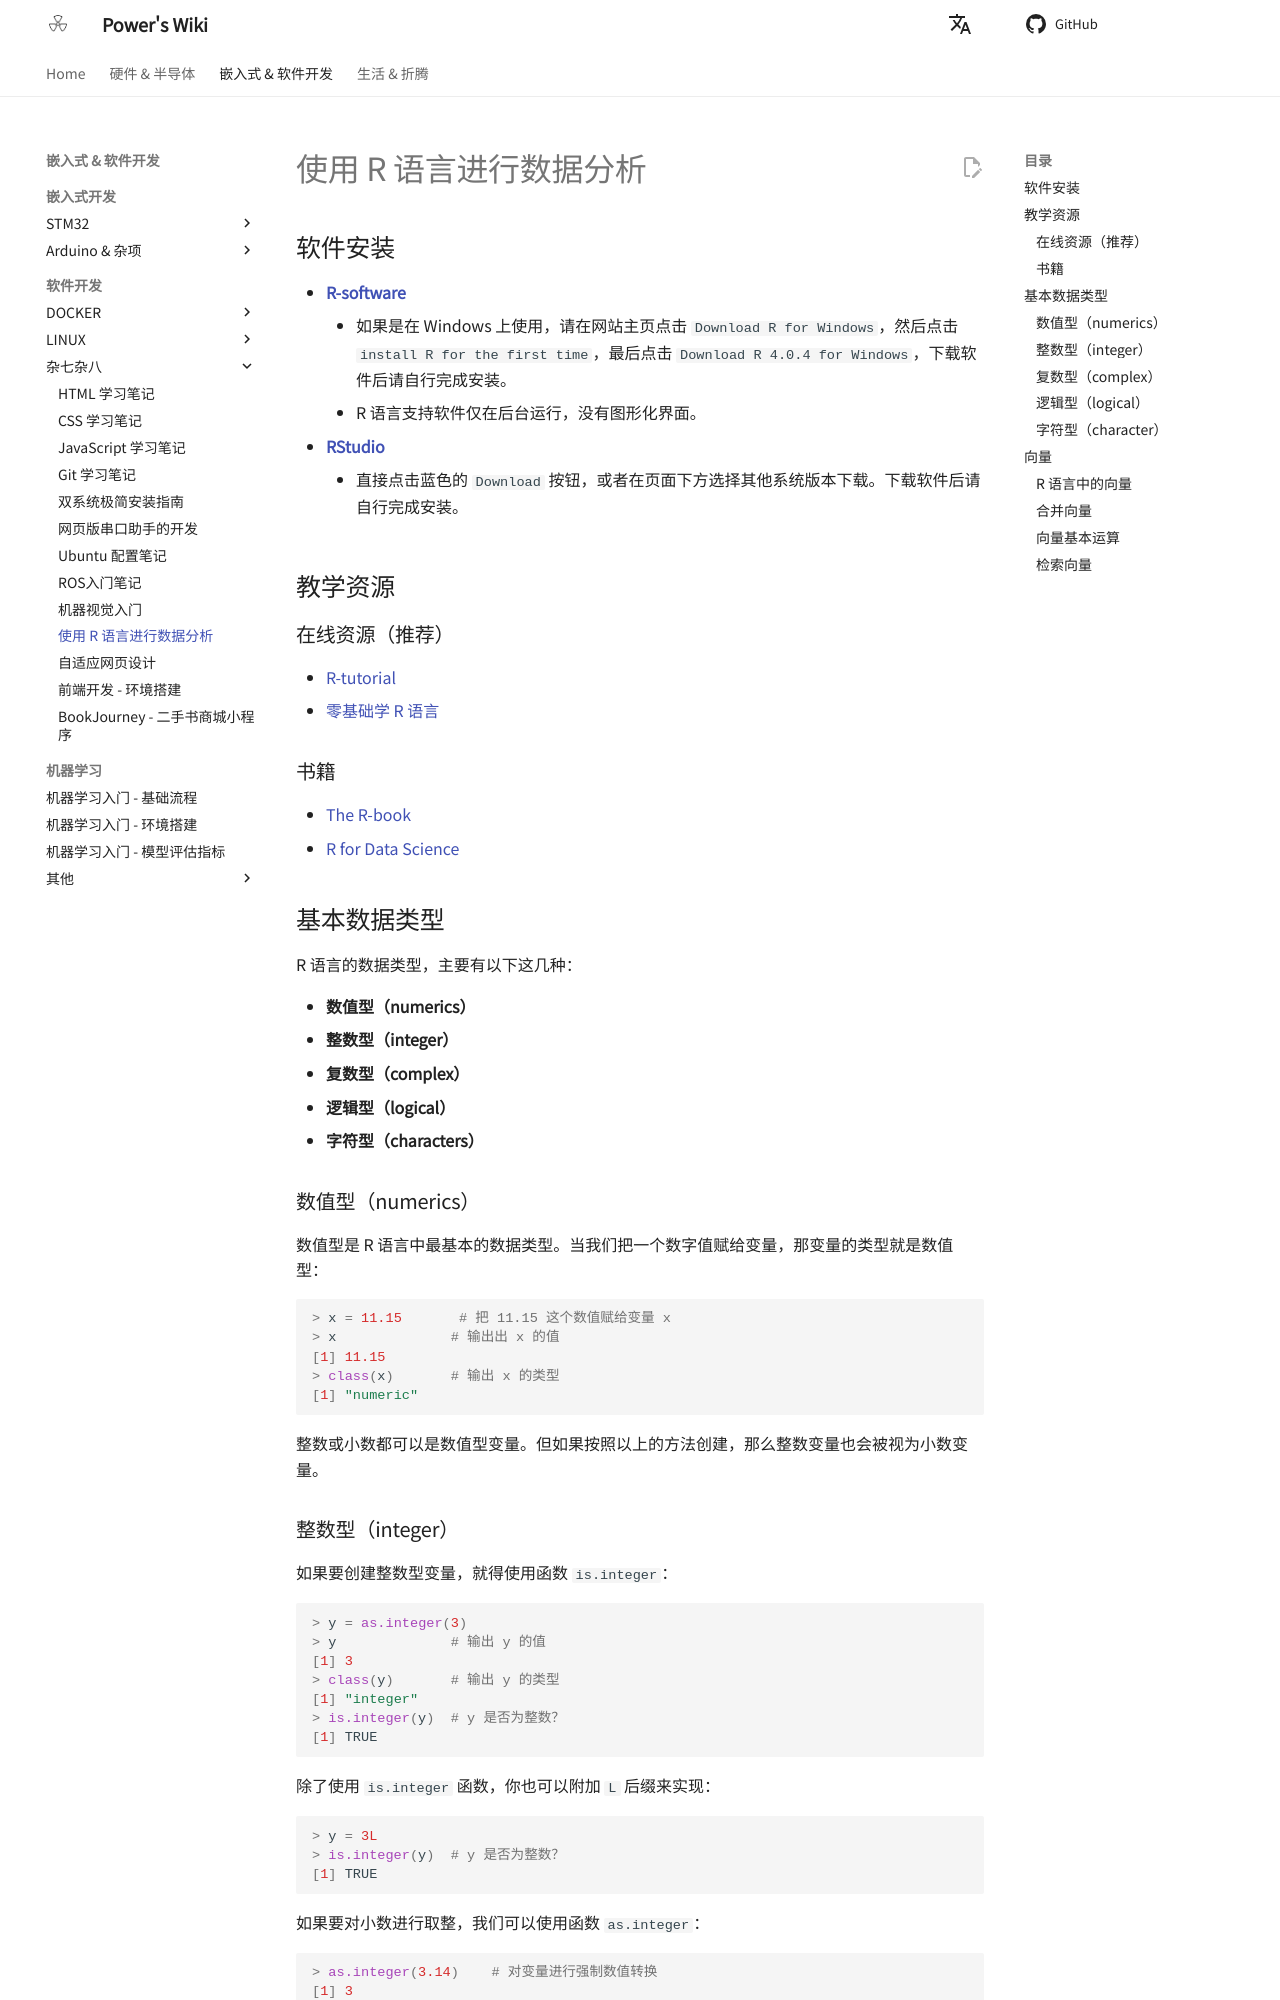

repository: linyuxuanlin/Wiki_MkDocs · page: 使用R语言进行数据分析/index.html · generator: mkdocs

---
id: 使用R语言进行数据分析
title: 使用 R 语言进行数据分析
---

## 软件安装

- [**R-software**](https://cran.r-project.org/)
  - 如果是在 Windows 上使用，请在网站主页点击 `Download R for Windows`，然后点击 `install R for the first time`，最后点击 `Download R 4.0.4 for Windows`，下载软件后请自行完成安装。
  - R 语言支持软件仅在后台运行，没有图形化界面。
- [**RStudio**](https://rstudio.com/products/rstudio/download/#download)
  - 直接点击蓝色的 `Download` 按钮，或者在页面下方选择其他系统版本下载。下载软件后请自行完成安装。

## 教学资源

### 在线资源（推荐）

- [R-tutorial](http://www.r-tutor.com/r-introduction)
- [零基础学 R 语言](https://bookdown.org/qiyuandong/intro_r/)

### 书籍

- [The R-book](https://www.cs.upc.edu/~robert/teaching/estadistica/TheRBook.pdf)
- [R for Data Science](https://r4ds.had.co.nz/index.html)

## 基本数据类型

R 语言的数据类型，主要有以下这几种：

- **数值型（numerics）**
- **整数型（integer）**
- **复数型（complex）**
- **逻辑型（logical）**
- **字符型（characters）**

### 数值型（numerics）

数值型是 R 语言中最基本的数据类型。当我们把一个数字值赋给变量，那变量的类型就是数值型：

```r
> x = 11.15       # 把 11.15 这个数值赋给变量 x
> x              # 输出出 x 的值
[1] 11.15
> class(x)       # 输出 x 的类型
[1] "numeric"
```

整数或小数都可以是数值型变量。但如果按照以上的方法创建，那么整数变量也会被视为小数变量。
